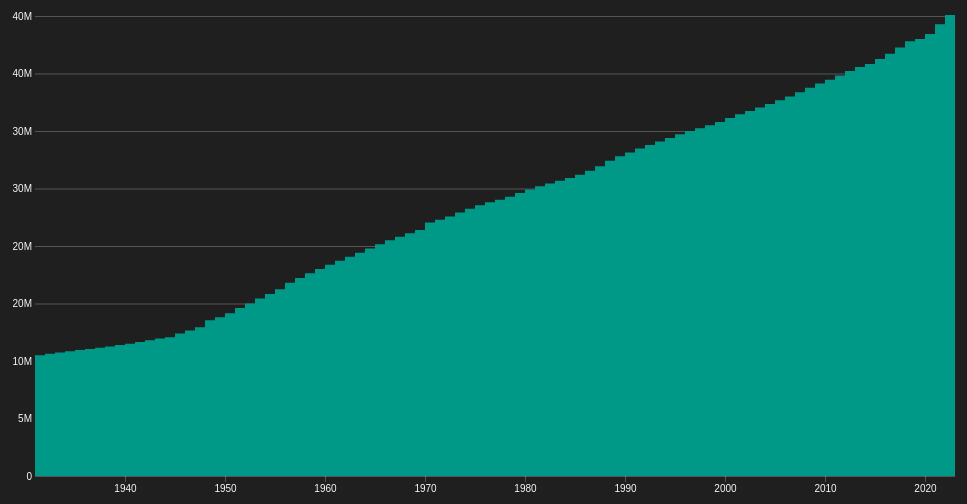
D3 v4 page, settled after 480 driven frames (8 s of simulated time); the page loaded 1 data file(s).




    const populationApp = {}

    populationApp.parseDate = d3.timeParse("%Y-%m-%d");
    populationApp.parseYear = d3.timeParse("%Y");
    // populationApp.parseDate = d3.timeParse("%b %Y");
    // populationApp.formatTime = d3.timeFormat("%b %e, %Y");
    populationApp.formatTime = d3.timeFormat("%Y");
    
    populationApp.buildChart = (data, getThisData, dispPopulation, getTheseKeys) => {

        // CHARTS SETUP HERE ---------------------------------------------------------------------------------------------------------------------------------------------------------------------------------------------------------------   
        
        d3.select('#chart1').html('')
        // d3.select('#chart2').html('')
        const chartWidth =  parseInt(d3.select('#chart1').style('width'))
        const chartHeight =  parseInt(d3.select('#chart1').style('height'))
        // const chartWidth2 =  parseInt(d3.select('#chart2').style('width'))

        // console.log(chartWidth)

        let years = [];

        let mobileTextOffset = 0
        let mobileTextOffsetAnnotation = 0
        let ticksA = 8;
        let ticksB = 2;
        let aligner = 30;
        
        if (chartWidth <= 695) {
            //do something here on mobile versions
            ticksA = 4;
            mobileTextOffset = -60
        }
        if (chartWidth <= 395) {
            mobileTextOffset = 0
        }

        // set the dimensions and margins of the graph
        var margin = {top: 100, right: 30, bottom: 40, left: 40, leftB: 40},
            width = chartWidth - margin.left - margin.right,
            // width2 = chartWidth2 - margin.left - margin.right,s
            height = chartHeight - margin.top - margin.bottom;

        if (chartWidth <= 275) {
            margin = {top: 100, right: 20, bottom: 40, left: 10, leftB: 30},
                width = chartWidth - margin.left - margin.right,
                // width2 = chartWidth2 - margin.left - margin.right,
                height = chartHeight - margin.top - margin.bottom;

            mobileTextOffsetAnnotation = 0
        }

        // append the svg object to the body of the page
        var svg = d3.select("#chart1")
        .append("svg")
            .attr("width", width + margin.left + margin.right)
            .attr("height", height + margin.top + margin.bottom)
        .append("g")
            .attr("transform",
                "translate(" + margin.left + "," + margin.top + ")");

        // append the svg object to the body of the page
        // var svg2 = d3.select("#chart2")
        // .append("svg")
        //     .attr("width", width2 + margin.leftB + margin.right)
        //     .attr("height", height + margin.top + margin.bottom)
        // .append("g")
        //     .attr("transform",
        //         "translate(" + margin.leftB + "," + margin.top + ")");

        //Read the data
        // d3.csv("./data/can-data-1931-2022-pop-increase-net.csv",function(data) {
        
        let canadaData = [], 
            ontarioData = [];

        data.forEach(function(d) {
            d.natGrowthCanada = +d.natGrowthCanada
            d.netMigrationCanada = +d.netMigrationCanada
            d.natGrowthcompCanada = +d.natGrowthcompCanada
            d.netMigrationcompCanada = +d.netMigrationcompCanada
            d.natGrowthOntario = +d.natGrowthOntario
            d.netMigrationOntario = +d.netMigrationOntario
            d.natGrowthcompOntario = +d.natGrowthcompOntario
            d.netMigrationcompOntario = +d.netMigrationcompOntario
            d.Canada = +d.Canada
            d.Ontario = +d.Ontario
            d.allZeros = 0
            d.date = populationApp.parseYear(d.year)
            years.push(populationApp.parseYear(d.year))
        });
         
        console.log(data)
        dataLength = data.length
        years.shift()
        
        // List of groups = header of the csv files
        // var keys = data.columns.slice(1)
        var keys = populationApp.keysBuilder(getTheseKeys, getThisData, true)

        // SETUPS AXIS HERE ---------------------------------------------------------------------------------------------------------------------------------------------------------------------------------------------------------------  
        

        // Add X axis
        // var x = d3.scaleLinear()
        //     .domain(d3.extent(data, function(d) { return d.year; }))
            var x = d3.scaleTime()
                .domain(d3.extent(data, function(d) { return d.date; }))
                .range([ 0, width ]);
            // var xAxis = d3.axisBottom(x)
            //     // .tickValues(years)
            //     .ticks(ticksA)
            //     .tickFormat(function (d) {
            //         return populationApp.formatTime(d);
            //     })
            // var xAxisT = d3.axisTop()
            // .scale(x)
            // .tickValues(years)
            //     .ticks(ticksA)
            //     .tickSize(height)
            //     .tickFormat(function (d) {
            //         // return populationApp.formatTime(d);
            //         return "'" + d3.timeFormat("%y")(d);
            //     })

            // if (chartWidth <= 275) { 
            //     svg.append("g")
            //         .attr("class","myXaxis axisColour invisibleTick")
            //         .attr("transform", "translate(0," + (height) + ")")
            //         .call(xAxisT);
            // } else {
            var xAxis = svg.append("g")
                    .attr("class","myXaxis axisColour")
                    .attr("transform", "translate(0," + (height) + ")")
                    .call(d3.axisBottom(x)
                        // .tickValues(years)
                        .ticks(ticksA)
                        .tickFormat(function (d) {
                            return populationApp.formatTime(d);
                        })
                    );
                // svg2.append("g")
                //     .attr("class","myXaxis axisColour")
                //     .attr("transform", "translate(0," + (height) + ")")
                //     .call(xAxis);    
            // }

            // Add Y axis
            var y = d3.scaleLinear()
                .domain([
                    0,
                    populationApp.getXMax(dispPopulation, getThisData, data) 
                ])
                .range([ height, 0 ]);

            var yAxis = svg.append("g")
                    .attr("class", "yAxis axisColour")
                    .attr("transform", "translate(" + 0 + ",0)")
                    .call(d3.axisLeft(y)
                        .ticks(ticksA)
                        .tickSize(-width)
                        .tickFormat(function (d) {
                            return d3.format(".0s")(Math.abs(d));
                        })
                    );

            
            
                // Add Y axis
            // var y2 = d3.scaleLinear()
            //     .domain([0,40000000])
            //     .range([ height, 0 ]);
            // svg2.append("g")
            //     .attr("transform", "translate(" + 0 + ",0)")
            //     .call(d3.axisLeft(y2)
            //         .tickSize(-width)
            //         .ticks(ticksB)
            //         .tickFormat(function (d) {
            //             return d3.format(".0s")(d);
            //         })
            //     )

            // svg2.append("g")
            //     .attr("transform", "translate(" + width + ",0)")
            //     .call(d3.axisLeft(y2)
            //         .tickSize(width)
            //         .ticks(ticksB)
            //         .tickFormat(function (d) {
            //             return d3.format(".0s")(d);
            //         })
            //     )

                d3.selectAll(".domain").remove()
                
            // Customization
            // svg.selectAll(".tick line").attr("stroke", "#F0F0F0")

        // color palette
        // var color = d3.scaleOrdinal()
        var color = d3.scaleOrdinal()
            // .domain(keys)
            .domain(["Canada","natGrowthCanada","netMigrationCanada","natGrowthOntario","netMigrationOntario"])
            // .range(['#f8f8f800', '#DB8233', '#4b76b4','#f8f8f800']);
            // .range(['#4b76b4', '#DB8233']);
            .range(['#009988','#4b76b4', '#DB8233','#4b76b4', '#DB8233']);

        
        // Making PATHS HERE ---------------------------------------------------------------------------------------------------------------------------------------------------------------------------------------------------------------    

        //stack the data?
        var stackedData = d3.stack()
            // .offset(d3.stackOffsetSilhouette)
            .keys(keys)
            (data)

        // Area generator
        var area = d3.area()
            // .curve(d3.curveBasis)
            // .curve(d3.curveStepAfter)
            .curve(d3.curveStepBefore)
            .x(function(d) { return x(d.data.date); })
            .y0(function(d) { return y(d[0]); })
            .y1(function(d) { return y(d[1]); })

            // console.log(area())
            

        // Show the areas
        svg
            .selectAll("mylayers")
            .data(stackedData)
            .enter()
            .append("path")
            // .attr("class", function(d) { return "myArea " + d.key; })
            .attr("class", function(d) { return "myArea"; })
            // .attr("transform","translate(0,300)")
            .style("opacity", 0)
            .transition()
            .duration(1000)
            .style("opacity", 1)
            .attr("transform","translate(0,0)")
            .style("fill", function(d) { return color(d.key); })
            .attr("d", area)


            // Create the area variable: where both the area and the brush take place
            // var area2 = svg2.append('g')
            // .attr("clip-path", "url(#clip)")

            // Create an area generator
            // var areaGenerator = d3.area()
            // // .x0(x2(0))
            // .curve(d3.curveStepAfter)
            // .x(function(d) { return x(d.date); })
            // .y0(function(d) { return y2(0); })
            // .y1(function(d) { return y2(d.Canada); })

            // Add the area
        // area2.append("path")
        //     .datum(data)
        //     .attr("class", "myArea")  // I add the class myArea to be able to modify it later on.
        //     // .attr("transform","translate(0,30)")
        //     // .attr("fill", "#005789")
        //     .attr("fill", "#009988")
        //     .attr("fill-opacity", .8)
        //     // .attr("stroke", "black")
        //     // .attr("stroke-width", 1)
        //     .attr("d", areaGenerator )



        // FOCUS LINE HERE --- Needs to be behind the annotations ---------------------------------------------------------------------------------------------------------------------------------------------------------------------------------------------------------------    
        // Create a rect on top of the svg area: this rectangle recovers mouse position
        var focusLine = svg
            .append("line")
            .attr("class", "positionline")
            .style("stroke", "#111")
            .style("stroke-width","1.5px")
            .style("opacity", 0)
            .attr("y1", y(y.domain()[0]))
            .attr("x1", x(0))
            .attr("y2", y(y.domain()[1]))
            .attr("x2", x(0));

        // Create a rect on top of the svg area: this rectangle recovers mouse position
        // var focusLineB = svg2
        //     .append("line")
        //     .attr("class", "positionline")
        //     .style("stroke", "#111")
        //     .style("stroke-width","1.5px")
        //     .style("opacity", 0)
        //     .attr("y1", y2(y2.domain()[0]))
        //     .attr("x1", x(0))
        //     .attr("y2", y2(y2.domain()[1]))
        //     .attr("x2", x(0));


        // TOOLTIP IS HERE ---------------------------------------------------------------------------------------------------------------------------------------------------------------------------------------------------------------   

        // Create a rect on top of the svg area: this rectangle recovers mouse position
        var focusRect = svg
            .append('rect')
            .attr("class", "focusRect")
            .style("opacity", 0)
            .style("fill", "#F8F8F8")
            .style("stroke", "#111")
            .style("stroke-width","1.5px")
            .style("pointer-events", "all")
            .attr('width', "200px")
            .attr('height', "120px")
        
        //create three rectangles that will be displayed behind the numbers on the tooltip
        var focusRectMigrationNumberBackbox = svg
            .append('rect')
            .attr("class", "focusRect")
            .style("opacity", 0)
            .style("fill", "#DB8233")
        var focusRectNaturalNumberBackbox = svg
            .append('rect')
            .attr("class", "focusRect")
            .style("opacity", 0)
            .style("fill", "#4b76b4")
        var focusRectPopulationNumberBackbox = svg
            .append('rect')
            .attr("class", "focusRect")
            .style("opacity", 0)
            .style("fill", "#009988")

        // Create the text that travels along the curve of chart
        var focusTextYearNumber = svg
        .append('g')
        .attr("class", "tooltipTextNode")
        .append('text')
            // .attr("class", "backgroundText")
            .style("opacity", 0)
            .attr("text-anchor", "right")
            .attr("alignment-baseline", "center")

        // Create the text that travels along the curve of chart
        var focusTextMigrationNumber = svg
        .append('g')
        .attr("id", "focusTextMigrationNumber")
        .attr("class", "tooltipTextNode tooltipNumber")
        .append('text')
            // .attr("class", "backgroundText")
            .style("opacity", 0)
            .style("fill", "#F8F8F8")
            .attr("text-anchor", "right")
            .attr("alignment-baseline", "center")

        // Create the text that travels along the curve of chart
        var focusTextNaturalNumber = svg
        .append('g')
        .attr("id", "focusTextNaturalNumber")
        .attr("class", "tooltipTextNode tooltipNumber")
        .append('text')
            // .attr("class", "backgroundText")
            .style("opacity", 0)
            .style("fill", "#F8F8F8")
            .attr("text-anchor", "right")
            .attr("alignment-baseline", "center")

        // Create the text that travels along the curve of chart
        var focusTextPopulationNumber = svg
        .append('g')
        .attr("id", "focusTextPopulationNumber")
        .attr("class", "tooltipTextNode tooltipNumber")
        .append('text')
            // .attr("class", "backgroundText")
            .style("opacity", 0)
            .style("fill", "#F8F8F8")
            .attr("text-anchor", "right")
            .attr("alignment-baseline", "center")

        // Create the text that travels along the curve of chart
        var focusTextYear = svg
        .append('g')
        .attr("class", "tooltipTextNode")
        .append('text')
            .style("opacity", 0)
            .attr("text-anchor", "right")
            .attr("alignment-baseline", "center")

        // Create the text that travels along the curve of chart
        var focusTextMigration = svg
        .append('g')
        .attr("class", "tooltipTextNode")
        .append('text')
            .style("opacity", 0)
            .attr("text-anchor", "right")
            .attr("alignment-baseline", "center")

        // Create the text that travels along the curve of chart
        var focusTextNatural = svg
        .append('g')
        .attr("class", "tooltipTextNode")
        .append('text')
            .style("opacity", 0)
            .attr("text-anchor", "right")
            .attr("alignment-baseline", "center")

        // Create the text that travels along the curve of chart
        var focusTextPopulation = svg
        .append('g')
        .attr("class", "tooltipTextNode")
        .append('text')
            .style("opacity", 0)
            .attr("text-anchor", "right")
            .attr("alignment-baseline", "center")

        // Create a rect on top of the svg area: this rectangle recovers mouse position
        svg
        .append('rect')
        .style("fill", "none")
        .style("pointer-events", "all")
        .attr('width', width)
        .attr('height', height)
        .on('mouseover', mouseover)
        .on('mousemove', mousemove)
        .on('mouseout', mouseout);

        // Create a rect on top of the svg area: this rectangle recovers mouse position
        // svg2
        // .append('rect')
        // .style("fill", "none")
        // .style("pointer-events", "all")
        // .attr('width', width2)
        // .attr('height', height)
        // .on('mouseover', mouseover)
        // .on('mousemove', mousemove)
        // .on('mouseout', mouseout);


        // This allows to find the closest X index of the mouse:
        var bisect = d3.bisector(function(d) { return d.date; }).left;

            // What happens when the mouse move -> show the annotations at the right positions.
            function mouseover() {
                focusRect.style("opacity",1)
                focusLine.style("opacity",1)
                // focusLineB.style("opacity",1)
                focusRectMigrationNumberBackbox.style("opacity",1)
                focusRectNaturalNumberBackbox.style("opacity",1)
                focusRectPopulationNumberBackbox.style("opacity",1)
                focusTextYearNumber.style("opacity",1)
                focusTextMigrationNumber.style("opacity",1)
                focusTextNaturalNumber.style("opacity",1)
                focusTextPopulationNumber.style("opacity",1)
                focusTextYear.style("opacity",1)
                focusTextMigration.style("opacity",1)
                focusTextNatural.style("opacity",1)
                focusTextPopulation.style("opacity",1)
            }
            
            function mousemove() {
                console.log(dataLength)

                let leftChartOffset = 0;
                if (d3.event.pageX < (width * 0.6)) {
                    leftChartOffset = 250
                }
                
                // recover coordinate we need
                var x0 = x.invert(d3.mouse(this)[0]);
                var i = bisect(data, x0, 1);
                selectedData = data[i]


                focusRect
                .attr("y", 0)
                .attr("x", x(selectedData.date) - 230 + leftChartOffset - mobileTextOffset)

                focusLine
                .attr("x1", x(selectedData.date) - (width/dataLength/2))
                .attr("x2", x(selectedData.date) - (width/dataLength/2))
                
                // focusLineB
                // .attr("x1", x(selectedData.date))
                // .attr("x2", x(selectedData.date))

                function getBB(d) {
                    d.bbox = d.node().getBBox()
                }

                focusTextYearNumber
                .text(populationApp.formatTime(selectedData.date))
                .attr("y", 30)
                .attr("x", x(selectedData.date) - 210 + leftChartOffset - mobileTextOffset)
                // .attr("x", x(x.domain()[1]) - 210 -mobileTextOffset)
                // .attr("y", y(selectedData.date) - 10 - leftChartOffset - aligner)
                // .call(wrap, 200)

                focusTextMigrationNumber
                .text(d3.format(",")(selectedData['netMigration' + getThisData]))
                .attr("y", 60)
                .attr("x", x(selectedData.date) - 110 + leftChartOffset)
                .call(getBB);
                focusRectMigrationNumberBackbox
                    .attr("y", 60 - 15)
                    .attr("x", x(selectedData.date) - 115 + leftChartOffset)
                    .attr('width', focusTextMigrationNumber.bbox.width + 10)
                    .attr('height', focusTextMigrationNumber.bbox.height + 1)
                
                focusTextNaturalNumber
                .text(d3.format(",")(selectedData['natGrowth' + getThisData]))
                .attr("x", x(selectedData.date) - 100 + leftChartOffset)
                .attr("y", 80)
                .call(getBB);
                focusRectNaturalNumberBackbox
                    .attr("x", x(selectedData.date) - 105 + leftChartOffset)
                    .attr("y", 80 - 15)
                    .attr('width', focusTextNaturalNumber.bbox.width + 10)
                    .attr('height', focusTextNaturalNumber.bbox.height + 1)
                
                focusTextPopulationNumber
                .text(d3.format(",")(selectedData['Canada']))
                .attr("x", x(selectedData.date) - 130 + leftChartOffset)
                .attr("y", 100)
                .call(getBB);
                focusRectPopulationNumberBackbox
                    .attr("x", x(selectedData.date) - 135 + leftChartOffset)
                    .attr("y", 100 - 15)
                    .attr('width', focusTextPopulationNumber.bbox.width + 10)
                    .attr('height', focusTextPopulationNumber.bbox.height + 1)
                
                focusTextYear
                .text(populationApp.formatTime(selectedData.date))
                .attr("x", x(selectedData.date) - 210 + leftChartOffset - mobileTextOffset)
                .attr("y", 30)
                // .call(wrap, 200)

                focusTextMigration
                .text("Net migration: ")
                .attr("x", x(selectedData.date) - 210 + leftChartOffset - mobileTextOffset)
                .attr("y", 60)
                // .call(wrap, 200)

                focusTextNatural
                .text("Natural Growth: ")
                .attr("x", x(selectedData.date) - 210 + leftChartOffset - mobileTextOffset)
                .attr("y", 80)
                // .call(wrap, 200)

                focusTextPopulation
                .text("Population: ")
                .attr("x", x(selectedData.date) - 210 + leftChartOffset - mobileTextOffset)
                .attr("y", 100)
                // .call(wrap, 200)
                }

            function mouseout() {
                focusRect.style("opacity",0)
                focusLine.style("opacity",0)
                // focusLineB.style("opacity",0)
                focusRectMigrationNumberBackbox.style("opacity",0)
                focusRectNaturalNumberBackbox.style("opacity",0)
                focusRectPopulationNumberBackbox.style("opacity",0)
                focusTextYearNumber.style("opacity",0)
                focusTextMigrationNumber.style("opacity",0)
                focusTextNaturalNumber.style("opacity",0)
                focusTextPopulationNumber.style("opacity",0)
                focusTextYear.style("opacity",0)
                focusTextMigration.style("opacity",0)
                focusTextNatural.style("opacity",0)
                focusTextPopulation.style("opacity",0)
            }

            // TOOLTIP END ---------------------------------------------------------------------------------------------------------------------------------------------------------------------------------------------------------------   

            populationApp.updateChart = (data, getThisData, dispPopulation, getTheseKeys, yearA, yearB) => {

                // console.log(data)

                var keys = populationApp.keysBuilder(getTheseKeys, getThisData, dispPopulation)

                data = populationApp.filterDateRange(data, yearA, yearB)
                dataLength = data.length
                // console.log(dataLength)

                    // .sort((a, b) => d3.descending(a.date, b.date))

                y.domain([
                    0,
                    populationApp.getXMax(dispPopulation, getThisData, data) 
                    // + d3.max(data, function(d) { return }) 
                    // d3.max(data, function(d) { return d[keys[1]]}) 
                ])

                x.domain(d3.extent(data, function(d) { return d.date; }))

                xAxis.transition()
                        .duration(500)
                        .call(d3.axisBottom(x)
                            .ticks(ticksA)
                            .tickFormat(function (d) {
                                return populationApp.formatTime(d);
                            })
                        )

                // console.log(populationApp.filterDateRange(data, "1954", "1933"))

                // console.log(d3.max(data, function(d) { return d[keys[1]]}) )

                yAxis.transition()
                        .duration(500)
                        .call(d3.axisLeft(y)
                            .ticks(ticksA)
                            .tickSize(-width)
                            .tickFormat(function (d) {
                                return d3.format(".0s")(Math.abs(d));
                            })
                        )
                        d3.selectAll(".domain").remove()

                var stackedData = d3.stack()
                    // .offset(d3.stackOffsetSilhouette)
                    .keys(keys)
                    (data)


                // Area generator
                var areaZero = d3.area()
                    // .curve(d3.curveBasis)
                    // .curve(d3.curveStepAfter)
                    .curve(d3.curveStepBefore)
                    .x(function(d) { 
                        return x(d.data.date); })
                    .y0(function(d) { return y(0); })
                    .y1(function(d) { return y(0); })
                // Area generator
                var area = d3.area()
                    // .curve(d3.curveBasis)
                    // .curve(d3.curveStepAfter)
                    .curve(d3.curveStepBefore)
                    .x(function(d) { 
                        return x(d.data.date); })
                    .y0(function(d) { return y(d[0]); })
                    .y1(function(d) { return y(d[1]); })

                // console.log(newArea())
                    

                // Show the areas
                svg
                // .merge()
                .selectAll(".myArea")
                    .data(stackedData)
                    // .style("opacity", 0)
                    .style("fill", function(d) { return color(d.key); })
                    // .attr("d", areaZero)
                    .transition()
                    // .delay(100)
                    .duration(1000)
                    .attr("d", area)
                    // .enter()
                    // .transition()
                    // .duration(300)
                    // .style("opacity", 1)
                    // .attr("d", areaGenerator)
                    // .update()

                    svg
                // .merge()
                .selectAll(".myArea")
                    .exit()
                    .remove()
            }

            
        // })


    }

    

    populationApp.buttonWork = (data) => {
        d3.selectAll('button').on('click', function(){
            let getThisData = this.attributes["data-grab"].value
            let dispPopulation = /^true$/i.test(this.attributes["data-popDisplay"].value)
            let grabTheseKeys = this.attributes["data-keys"].value.split(",")
            let yearA = this.attributes["data-yearA"].value
            let yearB = this.attributes["data-yearB"].value
            populationApp.updateChart(data, getThisData, dispPopulation, grabTheseKeys, yearA, yearB)
        })
    }

    populationApp.keysBuilder = (keyArray, getThisData, dispPopulation) => {
        let keysToReturn = []
        if (dispPopulation) {
            keysToReturn.push(getThisData)
            keysToReturn.push("allZeros")
        } else {
            keyArray.forEach(function(d){
                keysToReturn.push(d + getThisData)
            })
            if (keyArray.length < 2) {
                keysToReturn.push("allZeros")
            }
        }
        return keysToReturn
    }
    
    populationApp.getXMax = (dispPopulation, getThisData, data) => {
        let xMax = 0
        if (dispPopulation) {
            xMax = 40000000
        } else {
            xMax = d3.max(data, function(d) { return d["natGrowth"+getThisData] + d["netMigration"+getThisData]}) 
        }
        return xMax
    }

    populationApp.filterDateRange = (d, yearA, yearB) => {
        if (yearA == undefined || yearA == "") {
            yearA = d[0].date
        } else {
            yearA = populationApp.parseYear(yearA)
        }
        if (yearB == undefined || yearB == "") {
            yearB = d[d.length-1].date
        } else {
            yearB = populationApp.parseYear(yearB)
        }
        return d.filter( function(j){
            if (yearA <= yearB) {
                return j.date >= yearA && j.date <= yearB
            } else {
                return j.date >= yearB && j.date <= yearA
            }
        })
    }
    
    var data1, dataLength;
    populationApp.init = () => {
        d3.csv("./data/can-data-1931-2022-pop-increase-net.csv",function(data) {
            data1 = data;
            populationApp.buildChart(data, 'Canada', true, ["Canada","allZeros"])
            populationApp.buttonWork(data)
        })
    }
    populationApp.init()


    function wrap(text, width) {
        text.each(function() {
            var text = d3.select(this),
                words = text.text().split(/\s+/).reverse(),
                word,
                line = [],
                lineNumber = 0,
                lineHeight = 1.2, // ems
                y = text.attr("y"),
                dy = parseFloat(text.attr("dy")),
                tspan = text.text(null).append("tspan").attr("x", 0).attr("y", y).attr("dy", dy + "em");
            while (word = words.pop()) {
            line.push(word);
            tspan.text(line.join(" "));
            if (tspan.node().getComputedTextLength() > width) {
                line.pop();
                tspan.text(line.join(" "));
                line = [word];
                tspan = text.append("tspan").attr("x", 0).attr("y", y).attr("dy", ++lineNumber * lineHeight + dy + "em").text(word);
            }
            }
        });
        }
    


    function resize(){
        var message = {'resize': 
                  {
                    'iframe':'graphic-iframe-sidescroll-test',
                    'height': document.getElementsByClassName('graphic-sidescroll-test')[0].offsetHeight + 20
                  }
                };
       
        parent.postMessage(message, "*");
        // populationApp.buildChart()
    };

    window.addEventListener('load', function() {
        resize();
    });

    window.addEventListener("resize", function(){
        resize();
    });

    setTimeout(function() {
                        resize();
                    }, 800);

  
	document.addEventListener("touchstart", function(){}, true);



### data: data/can-data-1931-2022-pop-increase-net.csv
?year, Canada, netMigrationCanada, natGrowthCanada, Ontario, netMigrationOntario, natGrowthOntario, Toronto, netMigrationToronto, natGrowthToronto, netEmigrationToronto, Peel, netMigrationPeel, natGrowthPeel, netEmigrationPeel
1931, 10376700, 23340, 133534, 3431700, 10333, 31514, , , , , , , , 
1932, 10510000, 17906, 133898, 3473000, 8019, 30763, , , , , , , , 
1933, 10633000, 13513, 129045, 3512000, 5676, 26715, , , , , , , , 
1934, 10741000, 11609, 118608, 3544000, 5323, 27044, , , , , , , , 
1935, 10845000, 11474, 116936, 3575000, 4752, 26631, , , , , , , , 
1936, 10950000, 12767, 117194, 3605500, 5304, 23115, , , , , , , , 
1937, 11045000, 16193, 107199, 3637000, 7292, 25869, , , , , , , , 
1938, 11152000, 17858, 114259, 3672000, 6680, 27419, , , , , , , , 
1939, 11267000, 13540, 121354, 3708000, 4731, 28291, , , , , , , , 
1940, 11381000, 11279, 124855, 3747000, 4439, 31127, , , , , , , , 
1941, 11506700, 8845, 138439, 3787700, 3200, 34645, , , , , , , , 
1942, 11654000, 7521, 146211, 3884000, 3508, 38336, , , , , , , , 
1943, 11795000, 9127, 158506, 3915000, 4020, 35406, , , , , , , , 
1944, 11946000, 20438, 156621, 3963000, 8451, 30815, , , , , , , , 
1945, 12072000, 38341, 151726, 4000000, 16098, 42382, , , , , , , , 
1946, 12393000, 71719, 216113, 4093000, 29604, 57688, , , , , , , , 
1947, 12646000, 64127, 241786, 4176000, 35543, 67234, , , , , , , , 
1948, 12930000, 125414, 228360, 4275000, 61621, 61831, , , , , , , , 
1949, 13548000, 95217, 242525, 4378000, 48607, 63222, , , , , , , , 
1950, 13807000, 73912, 247789, 4471000, 39041, 64760, , , , , , , , 
1951, 14163000, 167117, 255269, 4665000, 95681, 70846, , , , , , , , 
1952, 14598000, 103939, 277174, 4841000, 66387, 79489, , , , , , , , 
1953, 15001000, 110893, 290093, 5002000, 71003, 84529, , , , , , , , 
1954, 15444000, 97077, 311343, 5174000, 63726, 91746, , , , , , , , 
1955, 15834000, 48053, 314461, 5311000, 36532, 94120, , , , , , , , 
1956, 16235000, 96104, 318778, 5470000, 64080, 96285, , , , , , , , 
1957, 16810000, 207781, 332514, 5722000, 112308, 101756, , , , , , , , 
1958, 17225000, 63170, 334917, 5874000, 34943, 103960, , , , , , , , 
1959, 17624000, 37739, 339362, 6020000, 23588, 106524, , , , , , , , 
1960, 18009000, 28515, 338858, 6158000, 19140, 107761, , , , , , , , 
1961, 18363000, -616, 334715, 6275000, 8629, 106666, , , , , , , , 
1962, 18708000, -2154, 325994, 6395000, 10990, 103897, , , , , , , , 
1963, 19061000, 9588, 318400, 6535000, 20692, 101472, , , , , , , , 
1964, 19420000, 20176, 307065, 6687000, 29856, 100525, , , , , , , , 
1965, 19777000, 41451, 269656, 6849000, 43537, 87264, , , , , , , , 
1966, 20146000, 103254, 237847, 7025000, 76733, 77771, , , , , , , , 
1967, 20509000, 114414, 220611, 7186000, 80531, 72631, , , , , , , , 
1968, 20814000, 83938, 211114, 7305000, 58701, 70705, , , , , , , , 
1969, 21111000, 71442, 215170, 7442000, 45086, 74691, , , , , , , , 
1970, 21400000, 66752, 216027, 7613000, 49470, 77955, , , , , , , , 
1971, 22039243, 72966, 204915, 7882241, 42559, 73772, , , , , , , , 
1972, 22288499, 98806, 184906, 7992037, 52621, 66155, , , , , , , , 
1973, 22570338, 151414, 179334, 8107108, 87686, 63900, , , , , , , , 
1974, 22907390, 174468, 183856, 8240114, 98738, 63673, , , , , , , , 
1975, 23240585, 161532, 192147, 8352911, 86117, 65171, , , , , , , , 
1976, 23533565, 118168, 192978, 8438765, 56849, 62055, , , , , , , , 
1977, 23801445, 83826, 193902, 8530102, 41614, 61332, , , , , , , , 
1978, 24025447, 51651, 190673, 8604263, 25731, 59848, , , , , , , , 
1979, 24279044, 95534, 197881, 8674941, 44519, 60187, , , , , , , , 
1980, 24603534, 140744, 199236, 8757388, 61778, 60570, , , , , , , , 
1981, 24920120, 134471, 200317, 8846005, 61652, 59345, , , , , , , , 
1982, 25193538, 86550, 198669, 8957042, 38739, 61160, , , , , , , , 
1983, 25434150, 61943, 199205, 9074145, 27565, 62319, , , , , , , , 
1984, 25677668, 59186, 201304, 9210346, 27274, 66593, , , , , , , , 
1985, 25914797, 68456, 194404, 9338435, 32467, 65461, , , , , , , , 
1986, 26187639, 115648, 188689, 9493289, 60813, 66017, , , , , , , , 
1987, 26542370, 164065, 184789, 9702789, 93691, 66498, , , , , , , , 
1988, 26932655, 245917, 186784, 9917210, 147713, 67387, , , , , , , , 
1989, 27402695, 232166, 201696, 10167642, 140183, 74431, , , , , , , , 
1990, 27807591, 180462, 213513, 10344678, 97780, 80105, , , , , , , , 
... 33 more rows